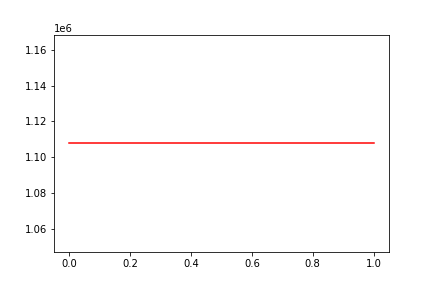

The table this chart was drawn from, first rows:
, date, assets
0, 0, 1107762
1, 20181227, 1107762
